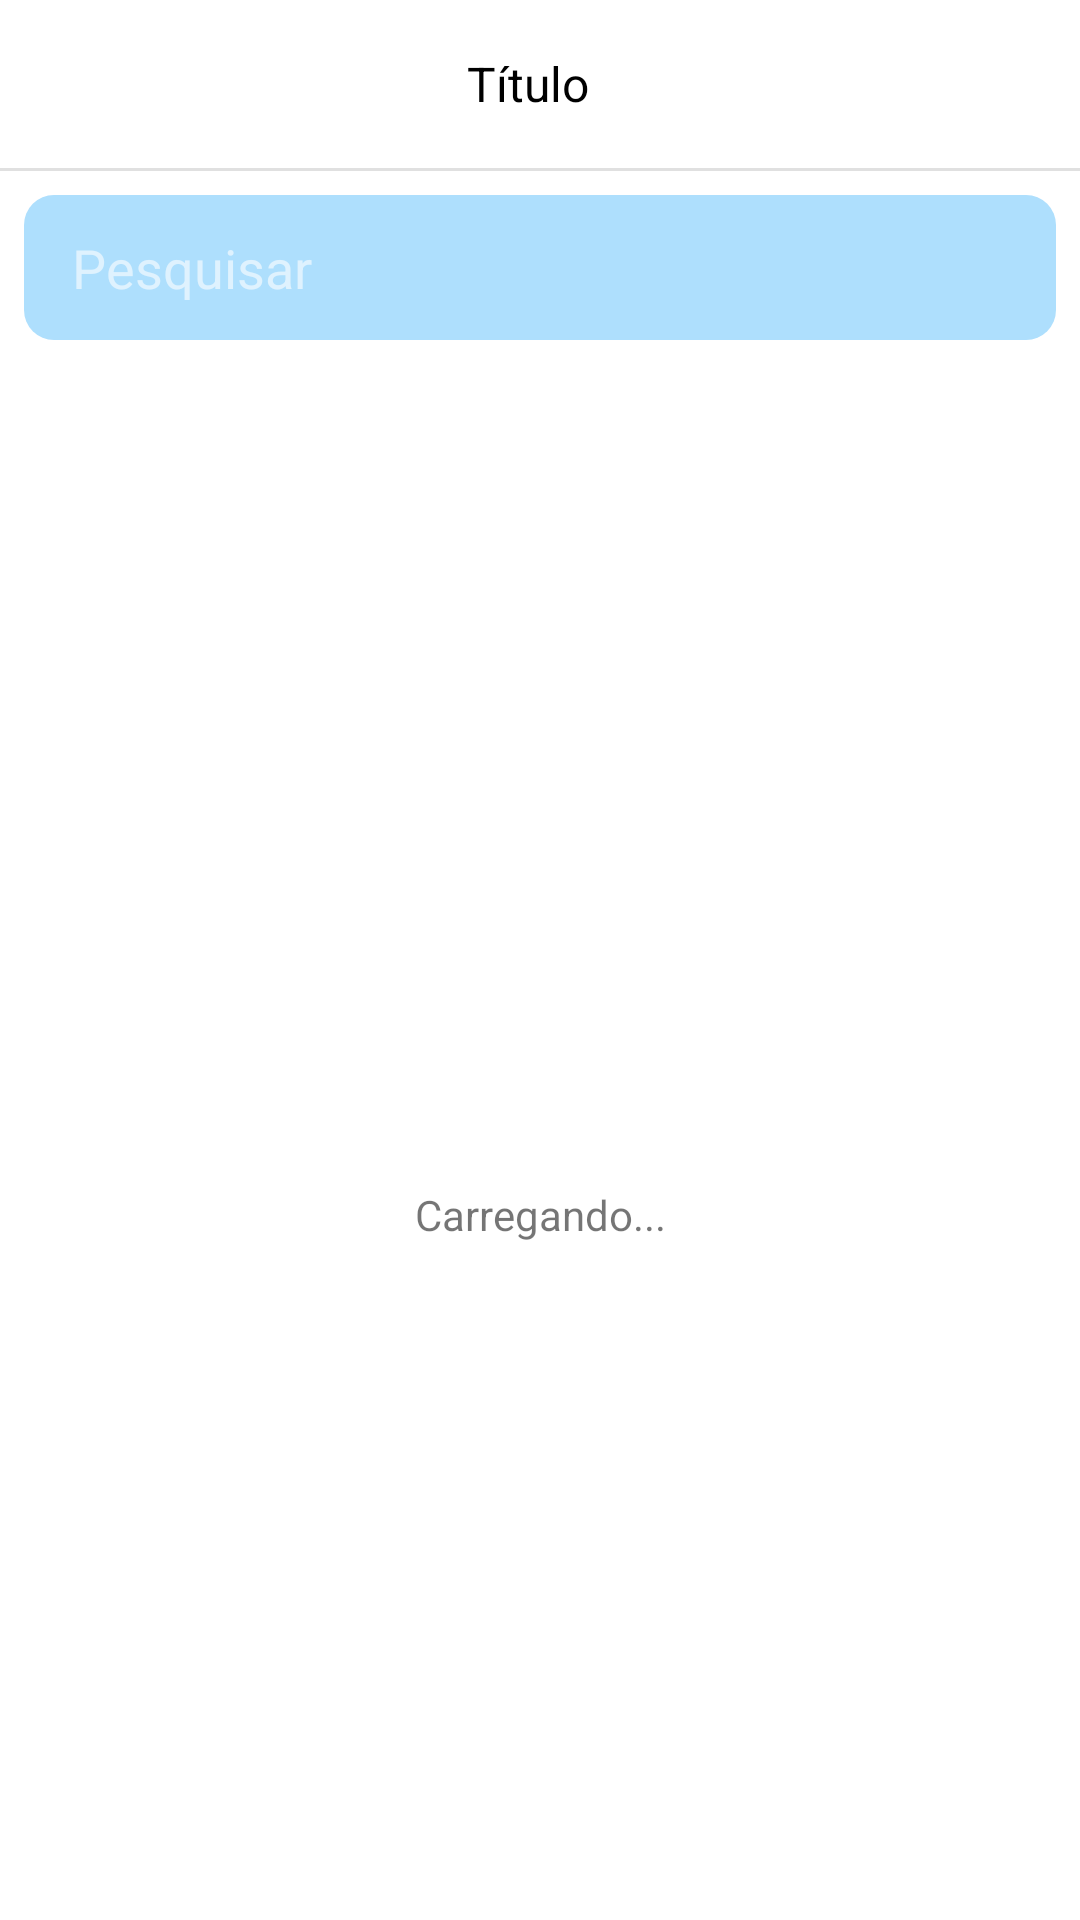

Layout XML and referenced resources for this Android screen:
<!-- AndroidManifest.xml: application theme Theme.BancoDigital -->
<!-- res/layout/activity_transferir_usuario.xml -->
<?xml version="1.0" encoding="utf-8"?>
<androidx.constraintlayout.widget.ConstraintLayout xmlns:android="http://schemas.android.com/apk/res/android"
    xmlns:app="http://schemas.android.com/apk/res-auto"
    xmlns:tools="http://schemas.android.com/tools"
    android:layout_width="match_parent"
    android:layout_height="match_parent"
    android:background="@android:color/white"
    tools:context=".transferencia.SelecionarUsuarioActivity">

    <include
        android:id="@+id/include6"
        layout="@layout/toolbar_padrao_white"
        app:layout_constraintEnd_toEndOf="parent"
        app:layout_constraintStart_toStartOf="parent"
        app:layout_constraintTop_toTopOf="parent" />

    <EditText
        android:id="@+id/edtPesquisa"
        android:layout_width="match_parent"
        android:layout_height="wrap_content"
        android:layout_margin="8dp"
        android:background="@drawable/bg_edit_pesquisa"
        android:paddingVertical="12dp"
        android:paddingHorizontal="16dp"
        android:imeOptions="actionSearch"
        android:drawableStart="@drawable/ic_pesquisa"
        android:drawablePadding="8dp"
        android:inputType="text"
        android:textColor="@android:color/white"
        android:textColorHint="#99FFFFFF"
        android:hint="Pesquisar"
        android:drawableTint="#99FFFFFF"
        app:layout_constraintEnd_toEndOf="parent"
        app:layout_constraintStart_toStartOf="parent"
        app:layout_constraintTop_toBottomOf="@+id/include6" />

    <LinearLayout
        android:id="@+id/llPesquisa"
        android:layout_width="match_parent"
        android:layout_height="wrap_content"
        android:layout_margin="8dp"
        android:orientation="horizontal"
        android:visibility="gone"
        app:layout_constraintEnd_toEndOf="parent"
        app:layout_constraintStart_toStartOf="parent"
        app:layout_constraintTop_toBottomOf="@+id/edtPesquisa"
        tools:visibility="visible">

        <TextView
            android:id="@+id/textPesquisa"
            android:layout_width="match_parent"
            android:layout_height="wrap_content"
            android:layout_weight="1"
            tools:text="Pesquisa: Marcos Almeida" />

        <TextView
            android:id="@+id/textLimpar"
            android:layout_width="match_parent"
            android:layout_height="wrap_content"
            android:layout_weight="1"
            android:text="LIMPAR"
            android:textAlignment="textEnd"
            android:textColor="#FA0014" />

    </LinearLayout>

    <androidx.recyclerview.widget.RecyclerView
        android:id="@+id/rvUsuarios"
        android:layout_width="match_parent"
        android:layout_height="0dp"
        app:layout_constraintBottom_toBottomOf="parent"
        app:layout_constraintEnd_toEndOf="parent"
        app:layout_constraintStart_toStartOf="parent"
        app:layout_constraintTop_toBottomOf="@+id/llPesquisa"
        tools:listitem="@layout/adapter_usuario" />

    <LinearLayout
        android:layout_width="match_parent"
        android:layout_height="wrap_content"
        android:elevation="2dp"
        android:gravity="center"
        android:orientation="vertical"
        app:layout_constraintBottom_toBottomOf="@+id/rvUsuarios"
        app:layout_constraintEnd_toEndOf="parent"
        app:layout_constraintStart_toStartOf="parent"
        app:layout_constraintTop_toBottomOf="@+id/edtPesquisa">

        <ProgressBar
            android:id="@+id/progressBar"
            android:layout_width="wrap_content"
            android:layout_height="wrap_content" />

        <TextView
            android:id="@+id/textInfo"
            android:layout_width="match_parent"
            android:layout_height="wrap_content"
            android:layout_marginTop="8dp"
            android:text="Carregando..."
            android:textAlignment="center" />

    </LinearLayout>

</androidx.constraintlayout.widget.ConstraintLayout>
<!-- res/layout/toolbar_padrao_white.xml (included above) -->
<?xml version="1.0" encoding="utf-8"?>
<androidx.appcompat.widget.LinearLayoutCompat xmlns:android="http://schemas.android.com/apk/res/android"
    xmlns:app="http://schemas.android.com/apk/res-auto"
    xmlns:tools="http://schemas.android.com/tools"
    android:layout_width="match_parent"
    android:orientation="vertical"
    android:layout_height="wrap_content"
    android:background="@color/white">

        <androidx.appcompat.widget.Toolbar
            android:id="@+id/toolbar"
            android:layout_width="match_parent"
            android:layout_height="wrap_content"
            app:layout_constraintBottom_toBottomOf="parent"
            app:layout_constraintEnd_toEndOf="parent"
            app:layout_constraintStart_toStartOf="parent"
            app:layout_constraintTop_toTopOf="parent">

            <ImageButton
                android:id="@+id/ibVoltar"
                android:layout_width="wrap_content"
                android:layout_height="match_parent"
                android:background="@android:color/transparent"
                android:padding="16dp"
                android:src="@drawable/ic_back"
                app:tint="@color/black" />

            <TextView
                android:id="@+id/textTitulo"
                android:layout_width="match_parent"
                android:layout_height="wrap_content"
                android:layout_marginEnd="56dp"
                android:gravity="center_horizontal"
                android:textColor="@color/black"
                android:textSize="16sp"
                tools:text="Título" />
        </androidx.appcompat.widget.Toolbar>

    <include layout="@layout/divisor"/>
</androidx.appcompat.widget.LinearLayoutCompat>
<!-- res/layout/adapter_usuario.xml (included above) -->
<?xml version="1.0" encoding="utf-8"?>
<androidx.constraintlayout.widget.ConstraintLayout xmlns:android="http://schemas.android.com/apk/res/android"
    xmlns:app="http://schemas.android.com/apk/res-auto"
    xmlns:tools="http://schemas.android.com/tools"
    android:layout_marginTop="8dp"
    android:background="@android:color/white"
    android:orientation="horizontal" android:layout_width="match_parent"
    android:layout_height="wrap_content">

    <androidx.cardview.widget.CardView
        android:id="@+id/cardView3"
        android:layout_width="60dp"
        android:layout_height="60dp"
        android:layout_marginStart="16dp"
        android:layout_marginTop="8dp"
        android:layout_marginBottom="8dp"
        app:cardCornerRadius="100dp"
        app:layout_constraintBottom_toBottomOf="parent"
        app:layout_constraintStart_toStartOf="parent"
        app:layout_constraintTop_toBottomOf="@+id/textView9">

        <ImageView
            android:id="@+id/imagemUsuario"
            android:scaleType="centerCrop"
            android:layout_width="match_parent"
            android:layout_height="match_parent"
            android:src="@drawable/loading" />

    </androidx.cardview.widget.CardView>

    <TextView
        android:id="@+id/textUsuario"
        android:layout_width="0dp"
        android:layout_height="wrap_content"
        android:layout_marginStart="16dp"
        android:layout_marginEnd="16dp"
        android:textColor="#6C6C6E"
        android:textSize="16sp"
        app:layout_constraintBottom_toBottomOf="@+id/cardView3"
        app:layout_constraintEnd_toEndOf="parent"
        app:layout_constraintStart_toEndOf="@+id/cardView3"
        app:layout_constraintTop_toTopOf="@+id/cardView3"
        tools:text="Diego Lima de Oliveira" />

    <include
        layout="@layout/divisor"
        android:layout_width="0dp"
        android:layout_height="wrap_content"
        app:layout_constraintBottom_toBottomOf="parent"
        app:layout_constraintEnd_toEndOf="parent"
        app:layout_constraintStart_toStartOf="parent" />

</androidx.constraintlayout.widget.ConstraintLayout>
<!-- res/layout/divisor.xml (included above) -->
<?xml version="1.0" encoding="utf-8"?>
<LinearLayout xmlns:android="http://schemas.android.com/apk/res/android"
    android:layout_width="match_parent"
    android:layout_height="1dp"
    android:orientation="vertical"
    android:background="?actionBarDivider"/>
<!-- resources referenced by this layout -->
<resources>
  <color name="black">#000000</color>
  <color name="white">#FFFFFF</color>
  <!-- drawable bg_edit_pesquisa (drawable) -->
  <?xml version="1.0" encoding="utf-8"?>
  <shape xmlns:android="http://schemas.android.com/apk/res/android">
  
      <solid android:color="@color/colorTextHint"/>
      <corners android:radius="10dp"/>
  </shape>
  <style name="Theme.BancoDigital" parent="Theme.AppCompat.Light.NoActionBar">
          <item name="colorPrimary">@color/colorPrimary</item>
          <item name="colorPrimaryDark">@color/colorPrimary</item>
          <item name="colorAccent">@color/colorPrimary</item>
          <item name="android:navigationBarColor">@color/colorPrimary</item>
      </style>
  <color name="colorTextHint">#AEDFFD</color>
  <color name="colorPrimary">#35B0FB</color>
</resources>
